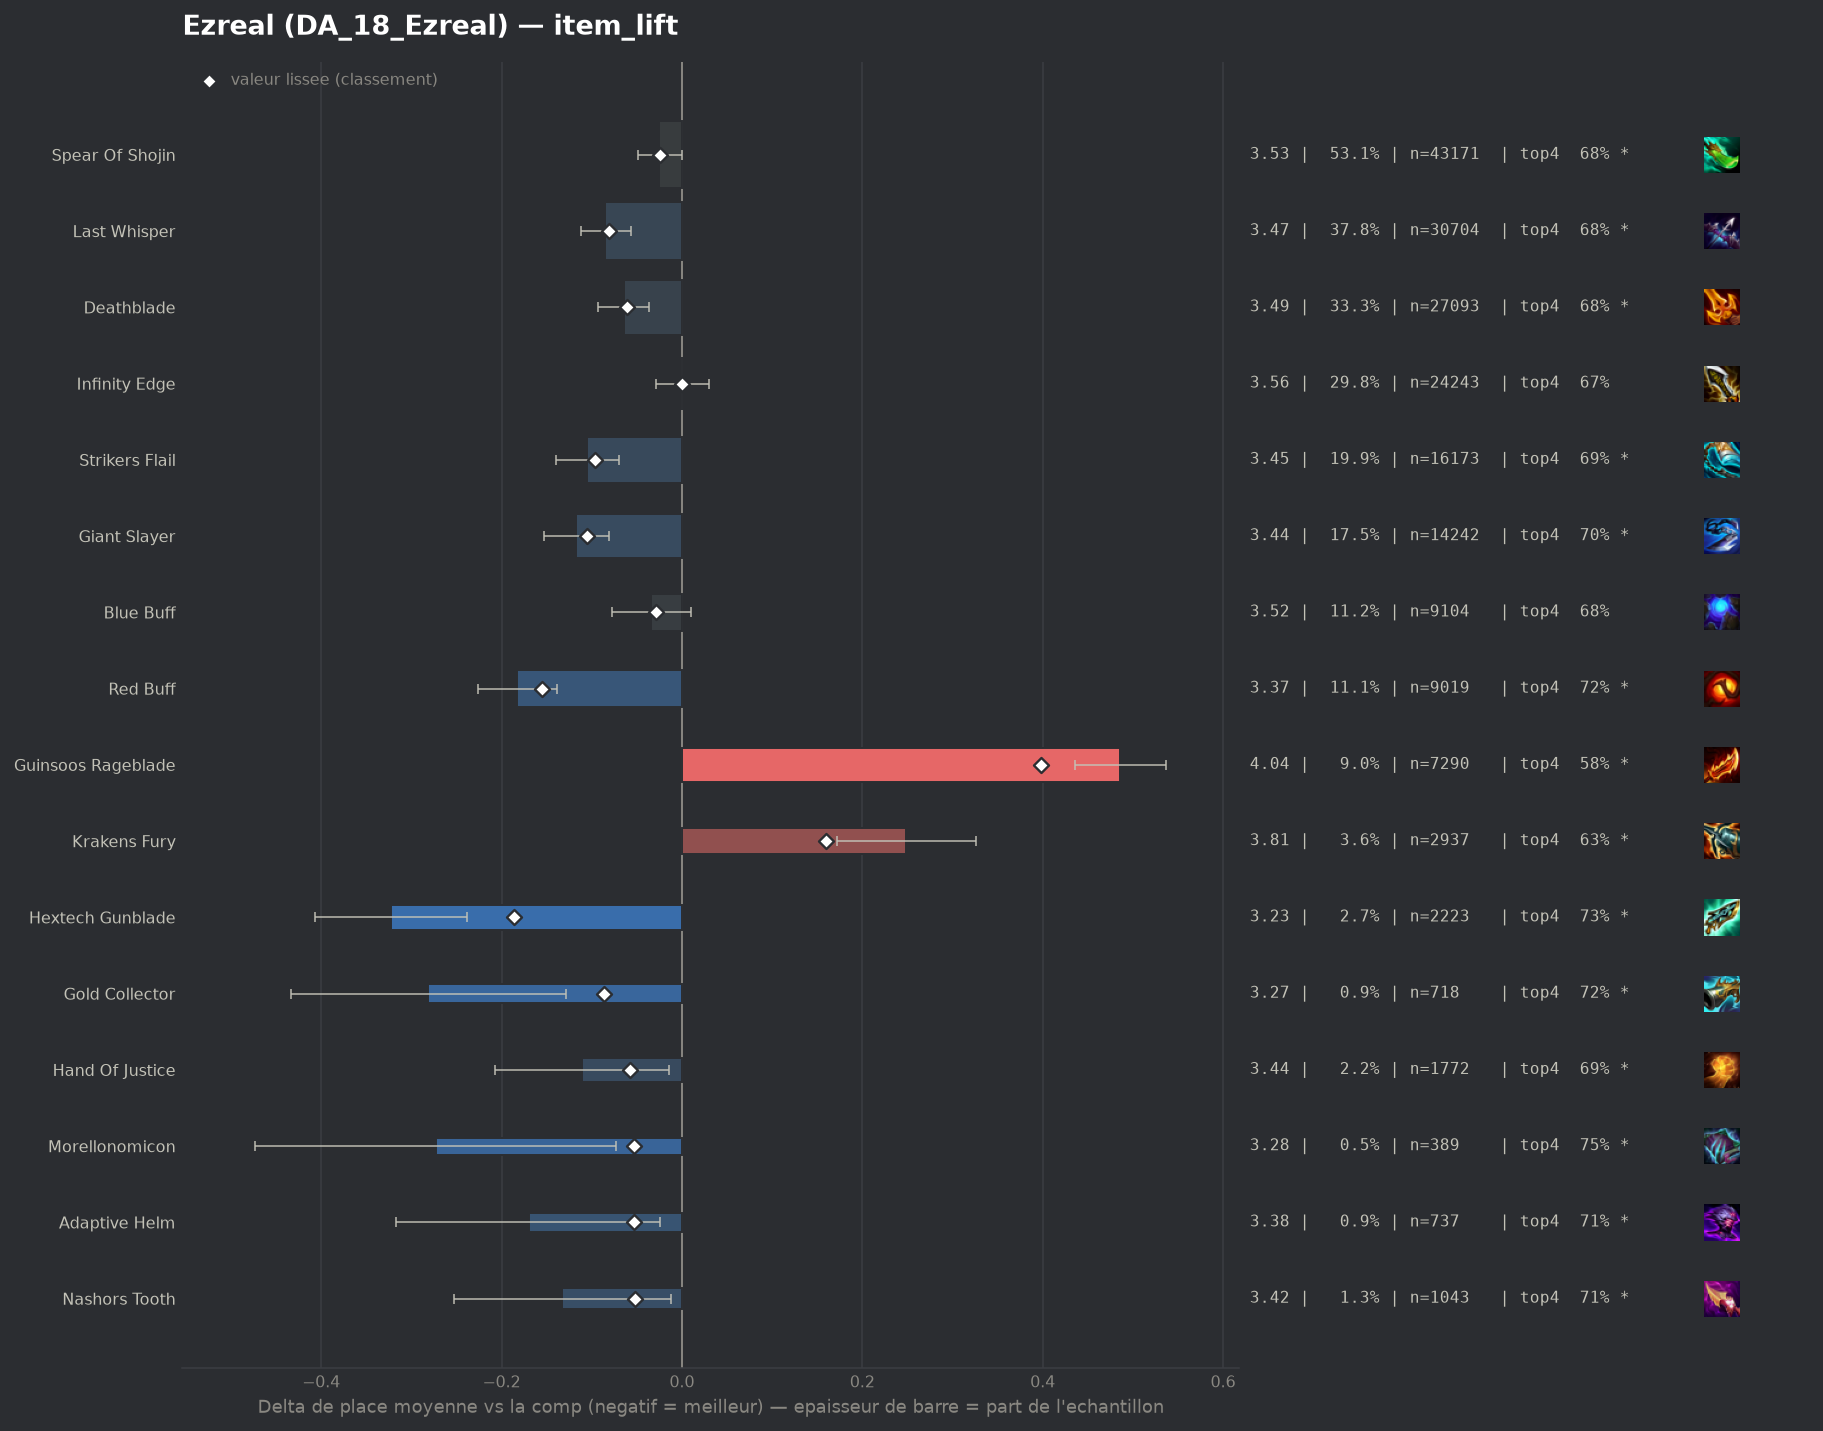

Data behind this chart, as committed beside it:
group, label, n, share, avg_place, shrunk_avg, score, d_avg, d_avg_pess, impact, d_top4, win, top2, top4, sd, z, p, significant
pepite, Hextech Gunblade, 2223, 0.02734, 3.233, 3.369, -0.186, -0.323, -0.238, 0.0051, 0.0561, 0.2627, 0.4426, 0.7301, 2.002, -7.49, 0.0, True
populaire, Red Buff, 9019, 0.1109, 3.373, 3.401, -0.155, -0.183, -0.139, 0.0172, 0.0439, 0.2142, 0.4086, 0.7179, 1.977, -8.28, 0.0, True
populaire, Giant Slayer, 14242, 0.1752, 3.439, 3.451, -0.105, -0.117, -0.081, 0.0184, 0.0254, 0.2177, 0.4009, 0.6994, 2.026, -6.33, 0.0, True
populaire, Strikers Flail, 16173, 0.1989, 3.45, 3.46, -0.096, -0.105, -0.07, 0.019, 0.0179, 0.227, 0.4045, 0.6919, 2.069, -5.9, 0.0, True
pepite, Gold Collector, 718, 0.00883, 3.274, 3.469, -0.086, -0.281, -0.128, 0.0008, 0.0447, 0.2688, 0.4568, 0.7187, 2.079, -3.61, 0.00031, True
populaire, Last Whisper, 30704, 0.3776, 3.471, 3.475, -0.081, -0.085, -0.057, 0.0305, 0.01, 0.2366, 0.4074, 0.684, 2.102, -6.05, 0.0, True
populaire, Deathblade, 27093, 0.3332, 3.491, 3.495, -0.061, -0.064, -0.036, 0.0202, 0.0089, 0.2267, 0.3993, 0.6829, 2.086, -4.39, 1e-05, True
pepite, Hand Of Justice, 1772, 0.02179, 3.445, 3.498, -0.058, -0.111, -0.014, 0.0013, 0.0207, 0.224, 0.399, 0.6947, 2.05, -2.25, 0.02433, True
pepite, Morellonomicon, 389, 0.004784, 3.283, 3.503, -0.053, -0.273, -0.073, 0.0003, 0.0715, 0.2314, 0.4422, 0.7455, 2.007, -2.67, 0.0075, True
pepite, Adaptive Helm, 737, 0.009064, 3.385, 3.502, -0.053, -0.17, -0.024, 0.0005, 0.0397, 0.2239, 0.4003, 0.7137, 2.019, -2.28, 0.02275, True
pepite, Nashors Tooth, 1043, 0.01283, 3.423, 3.504, -0.052, -0.133, -0.012, 0.0007, 0.0374, 0.2119, 0.3912, 0.7114, 1.975, -2.16, 0.0311, True
, Emblem Fae, 182, 0.002238, 3.159, 3.516, -0.04, -0.396, -0.124, 0.0001, 0.0898, 0.2308, 0.4341, 0.7637, 1.873, -2.85, 0.00437, True
, Emblem Rapidfire, 519, 0.006383, 3.397, 3.517, -0.038, -0.159, 0.0, 0.0002, 0.0274, 0.2177, 0.3815, 0.7013, 1.935, -1.86, 0.06282, False
, Emblem Hunter, 424, 0.005215, 3.392, 3.522, -0.034, -0.164, 0.0, 0.0002, 0.0336, 0.2335, 0.3915, 0.7075, 1.978, -1.7, 0.0886, False
populaire, Blue Buff, 9104, 0.112, 3.522, 3.527, -0.029, -0.034, 0.0, 0.0032, 0.0108, 0.2039, 0.3815, 0.6848, 2.032, -1.51, 0.1306, False
, Quicksilver, 776, 0.009544, 3.476, 3.53, -0.026, -0.08, 0.0, 0.0002, 0.0206, 0.2191, 0.3866, 0.6946, 2.037, -1.09, 0.276, False
, Emblem Blossom, 280, 0.003444, 3.379, 3.53, -0.026, -0.177, 0.0, 0.0001, 0.051, 0.2, 0.4179, 0.725, 2.051, -1.44, 0.1495, False
populaire, Spear Of Shojin, 43171, 0.5309, 3.531, 3.532, -0.024, -0.025, -0.0, 0.0127, 0.0019, 0.2202, 0.3906, 0.6759, 2.091, -1.99, 0.0463, True
, Edge Of Night, 181, 0.002226, 3.403, 3.54, -0.015, -0.152, 0.0, 0.0, 0.0111, 0.232, 0.4144, 0.6851, 2.01, -1.02, 0.3089, False
, Emblem Lunar, 54, 0.0006641, 3.13, 3.542, -0.014, -0.426, 0.0, 0.0, 0.0668, 0.2778, 0.4444, 0.7407, 1.963, -1.59, 0.111, False
, Dawncore, 670, 0.00824, 3.51, 3.542, -0.013, -0.045, 0.0, 0.0001, -0.0098, 0.206, 0.394, 0.6642, 2.035, -0.57, 0.5678, False
, Ludens Tempest, 96, 0.001181, 3.396, 3.547, -0.009, -0.16, 0.0, 0.0, 0.0448, 0.2083, 0.3854, 0.7188, 1.917, -0.82, 0.4147, False
, Void Staff, 63, 0.0007748, 3.381, 3.549, -0.007, -0.175, 0.0, 0.0, 0.0879, 0.1746, 0.381, 0.7619, 1.881, -0.74, 0.4614, False
populaire, Infinity Edge, 24243, 0.2982, 3.556, 3.556, 0.0, 0.0, 0.0, -0.0001, -0.0007, 0.2064, 0.3774, 0.6733, 2.054, 0.01, 0.9899, False
, Emblem Inferno, 656, 0.008068, 3.569, 3.559, 0.004, 0.013, 0.0, -0.0, -0.0246, 0.2576, 0.3979, 0.6494, 2.175, 0.15, 0.8784, False
, Spear Of Shojin Radiant, 264, 0.003247, 3.598, 3.562, 0.006, 0.043, 0.0, -0.0, -0.0225, 0.2045, 0.3636, 0.6515, 2.056, 0.34, 0.7348, False
, Giant Slayer Radiant, 99, 0.001218, 3.677, 3.563, 0.007, 0.121, 0.0, -0.0, -0.0376, 0.1515, 0.3636, 0.6364, 1.974, 0.61, 0.5414, False
, Emblem Primal, 65, 0.0007994, 3.954, 3.571, 0.015, 0.398, 0.0, -0.0, -0.074, 0.0923, 0.3231, 0.6, 1.965, 1.63, 0.1023, False
, Infinity Edge Radiant, 143, 0.001759, 3.755, 3.572, 0.016, 0.2, 0.0, -0.0, -0.0516, 0.1888, 0.3077, 0.6224, 2.056, 1.16, 0.2459, False
, Bloodthirster, 76, 0.0009347, 3.908, 3.571, 0.016, 0.352, 0.0, -0.0, -0.0424, 0.1447, 0.2763, 0.6316, 1.995, 1.54, 0.1238, False
, Strikers Flail Radiant, 119, 0.001464, 3.832, 3.574, 0.019, 0.276, 0.0, -0.0, -0.0773, 0.2017, 0.3697, 0.5966, 2.205, 1.37, 0.1718, False
, Tacticians Crown, 292, 0.003591, 3.692, 3.576, 0.021, 0.136, 0.0, -0.0001, -0.0336, 0.1986, 0.3356, 0.6404, 2.074, 1.12, 0.2626, False
, Emblem Blackthorn, 56, 0.0006887, 4.25, 3.579, 0.023, 0.694, 0.163, -0.0, -0.1383, 0.1071, 0.2143, 0.5357, 2.029, 2.56, 0.01045, True
, Infinity Force, 91, 0.001119, 4.088, 3.584, 0.028, 0.532, 0.1, -0.0, -0.0476, 0.1209, 0.2527, 0.6264, 2.105, 2.41, 0.01591, True
, Fishbones, 135, 0.00166, 3.985, 3.588, 0.033, 0.43, 0.05, -0.0001, -0.0962, 0.163, 0.363, 0.5778, 2.251, 2.22, 0.02668, True
, Deathblade Radiant, 290, 0.003567, 3.807, 3.594, 0.038, 0.251, 0.014, -0.0001, -0.0395, 0.1621, 0.3345, 0.6345, 2.055, 2.08, 0.03766, True
, Emblem Flora Fatalis, 556, 0.006838, 3.709, 3.595, 0.039, 0.153, 0.0, -0.0003, -0.0409, 0.1978, 0.3687, 0.6331, 2.135, 1.69, 0.09199, False
, Navori Flickerblade, 146, 0.001796, 4.308, 3.618, 0.062, 0.753, 0.444, -0.0001, -0.1329, 0.089, 0.1986, 0.5411, 1.9, 4.78, 0.0, True
, Component Tear Of The Goddess, 145, 0.001783, 4.462, 3.63, 0.074, 0.907, 0.548, -0.0001, -0.1498, 0.0897, 0.2414, 0.5241, 2.2, 4.96, 0.0, True
, Emblem Flora Fatalis Augment, 702, 0.008634, 3.818, 3.635, 0.079, 0.262, 0.104, -0.0007, -0.0486, 0.1852, 0.3291, 0.6254, 2.127, 3.25, 0.00115, True
, Manazane, 548, 0.00674, 3.891, 3.64, 0.084, 0.335, 0.164, -0.0006, -0.0882, 0.1515, 0.3066, 0.5858, 2.04, 3.83, 0.00013, True
, Jeweled Gauntlet, 169, 0.002078, 4.515, 3.646, 0.09, 0.959, 0.644, -0.0002, -0.1533, 0.1006, 0.1893, 0.5207, 2.09, 5.96, 0.0, True
, Component Recurve Bow, 293, 0.003603, 4.205, 3.655, 0.099, 0.649, 0.393, -0.0004, -0.1245, 0.1399, 0.2901, 0.5495, 2.235, 4.96, 0.0, True
, Component Sparring Gloves, 304, 0.003739, 4.276, 3.669, 0.114, 0.721, 0.47, -0.0004, -0.1082, 0.1382, 0.2533, 0.5658, 2.229, 5.63, 0.0, True
populaire, Krakens Fury, 2937, 0.03612, 3.805, 3.716, 0.16, 0.249, 0.172, -0.0058, -0.0451, 0.176, 0.3299, 0.6289, 2.097, 6.32, 0.0, True
, Component B F Sword, 690, 0.008486, 4.294, 3.776, 0.22, 0.739, 0.573, -0.0019, -0.1348, 0.1275, 0.2725, 0.5391, 2.212, 8.74, 0.0, True
populaire, Guinsoos Rageblade, 7290, 0.08966, 4.042, 3.953, 0.398, 0.486, 0.436, -0.0357, -0.0932, 0.1433, 0.2885, 0.5808, 2.11, 18.88, 0.0, True
